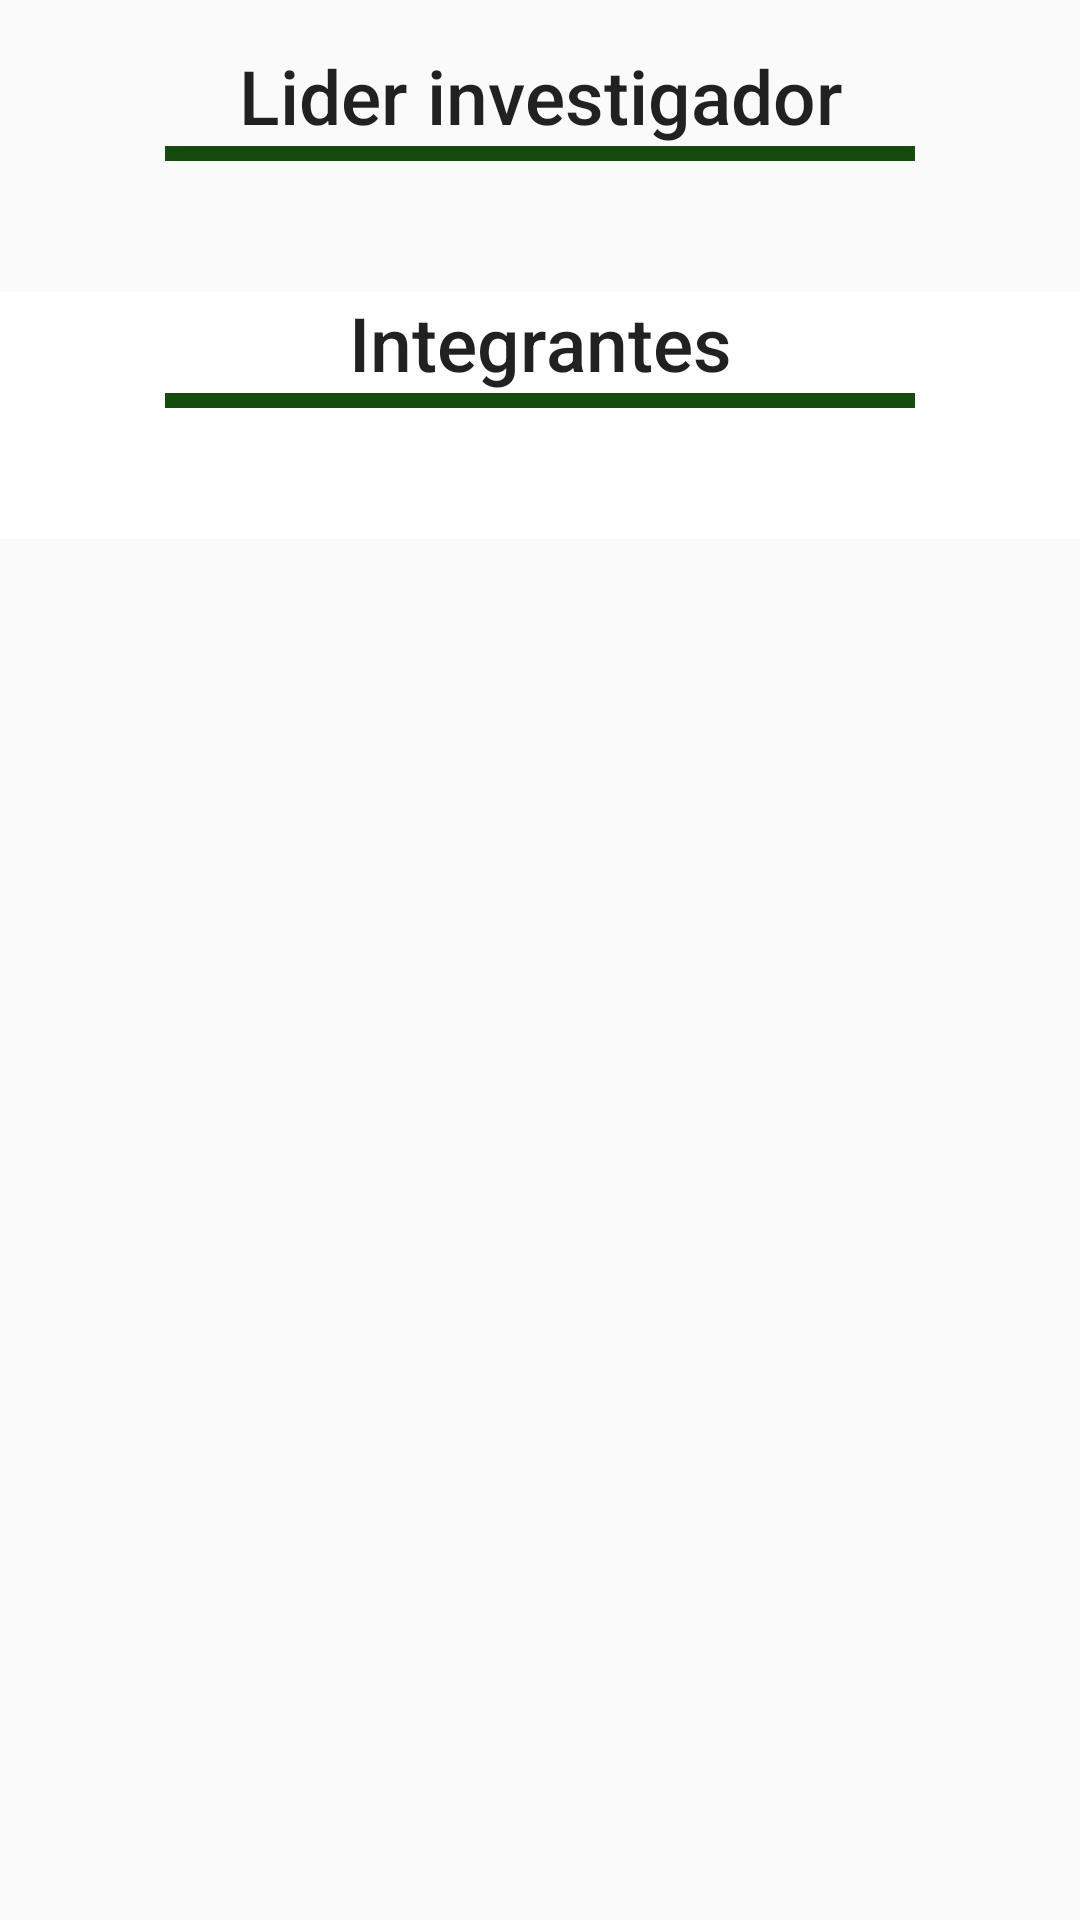

Reconstruct the res/layout file that produces this screen, plus the resources it refers to.
<!-- AndroidManifest.xml: application theme AppTheme -->
<!-- res/layout/fragment_investigadores.xml -->
<?xml version="1.0" encoding="utf-8"?>
<ScrollView xmlns:android="http://schemas.android.com/apk/res/android"
    android:layout_width="match_parent"
    android:layout_height="match_parent">

    <FrameLayout xmlns:android="http://schemas.android.com/apk/res/android"
        android:layout_width="match_parent"
        android:layout_height="wrap_content">

        <LinearLayout
            android:layout_width="match_parent"
            android:layout_height="wrap_content"
            android:orientation="vertical">

            <TextView
                android:id="@+id/lider"
                style="@style/TextAppearance.AppCompat.Widget.ActionBar.Title"
                android:layout_width="match_parent"
                android:layout_height="wrap_content"
                android:layout_marginTop="15dp"
                android:text="@string/texto_titulo_lider"
                android:textAlignment="center"
                android:textSize="@dimen/toolbar_text_size" />

            <RelativeLayout
                android:layout_width="@dimen/width_linea_Det"
                android:layout_height="5dp"
                android:layout_gravity="center"
                android:background="@color/colorDarkGreen" />

            <android.support.v7.widget.RecyclerView
                android:id="@+id/lider_lista"
                android:layout_width="match_parent"
                android:layout_height="match_parent"
                android:layout_marginTop="10dp" />

            <TextView
                android:id="@+id/grupo_sin_lider"
                android:layout_width="match_parent"
                android:layout_height="wrap_content"
                android:textAlignment="center"
                android:textSize="@dimen/toolbar_text_size" />

            <android.support.design.widget.CoordinatorLayout
                android:layout_width="match_parent"
                android:layout_height="match_parent"
                android:fitsSystemWindows="false">

                <android.support.design.widget.AppBarLayout
                    android:id="@+id/app_bar_layout"
                    android:layout_width="match_parent"
                    android:layout_height="wrap_content"
                    android:background="@color/colorWhite"
                    android:fitsSystemWindows="true">

                    <TextView
                        android:id="@+id/investigadors"
                        style="@style/TextAppearance.AppCompat.Widget.ActionBar.Title"
                        android:layout_width="match_parent"
                        android:layout_height="wrap_content"
                        android:text="@string/texto_titulo_integrantes"
                        android:textAlignment="center"
                        android:textSize="@dimen/toolbar_text_size" />

                    <RelativeLayout
                        android:layout_width="@dimen/width_linea_Det"
                        android:layout_height="5dp"
                        android:layout_gravity="center"
                        android:background="@color/colorDarkGreen" />

                    <android.support.v7.widget.RecyclerView
                        android:id="@+id/listaIntegrantes"
                        android:layout_width="match_parent"
                        android:layout_height="match_parent"
                        android:layout_marginTop="10dp" />

                    <TextView
                        android:id="@+id/grupo_sin_investigadores"
                        android:layout_width="match_parent"
                        android:layout_height="wrap_content"
                        android:textAlignment="center"
                        android:textSize="@dimen/toolbar_text_size" />

                </android.support.design.widget.AppBarLayout>
            </android.support.design.widget.CoordinatorLayout>

        </LinearLayout>
    </FrameLayout>
</ScrollView>
<!-- resources referenced by this layout -->
<resources>
  <color name="colorDarkGreen">#144d0b</color>
  <color name="colorWhite">#ffffff</color>
  <dimen name="toolbar_text_size">25sp</dimen>
  <dimen name="width_linea_Det">250dp</dimen>
  <string name="texto_titulo_integrantes">Integrantes</string>
  <string name="texto_titulo_lider">Lider investigador</string>
  <style name="AppTheme" parent="Theme.AppCompat.Light.NoActionBar">
          <item name="colorPrimary">@color/colorPrimary</item>
          <item name="colorPrimaryDark">@color/colorPrimaryDark</item>
          <item name="colorAccent">@color/colorAccent</item>
      </style>
  <color name="colorPrimary">#144d0b</color>
  <color name="colorPrimaryDark">#FF000000</color>
  <color name="colorAccent">#020202</color>
</resources>
